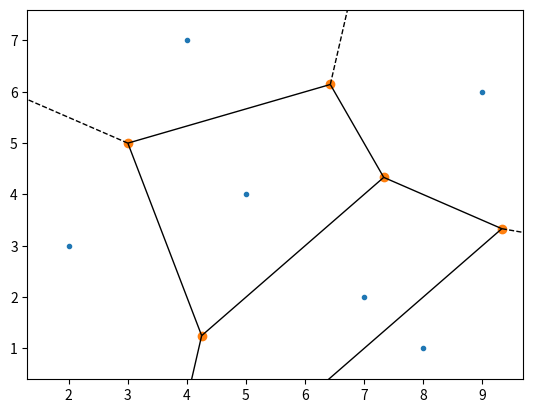

Recreate this plot in Python.
from scipy.spatial import Voronoi, voronoi_plot_2d
import matplotlib.pyplot as plt

def voronoi_diagram(points):
    vor = Voronoi(points)
    fig = voronoi_plot_2d(vor)
    plt.show()

if __name__ == "__main__":
    points = [(2, 3), (5, 4), (9, 6), (4, 7), (8, 1), (7, 2)]
    voronoi_diagram(points)
